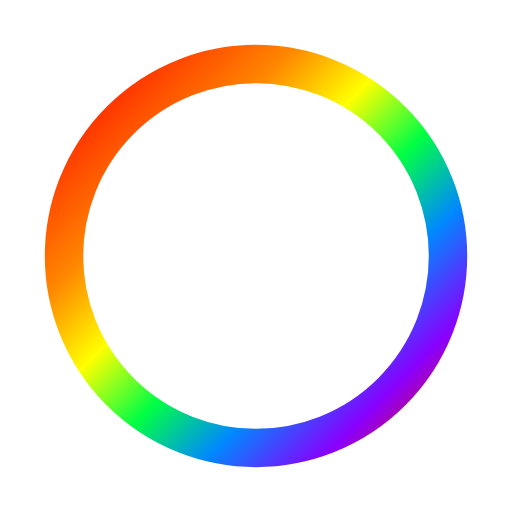
t = 0.00 s
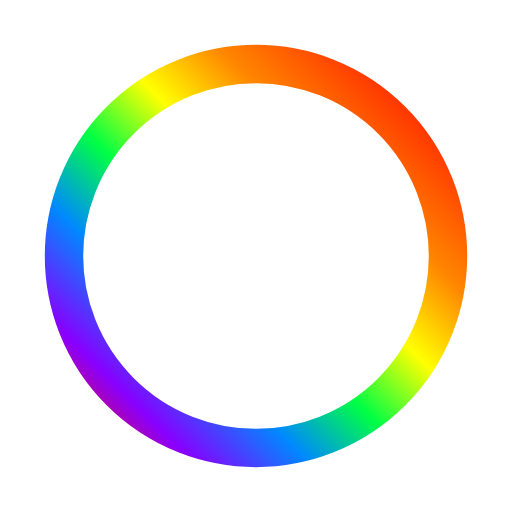
t = 0.30 s
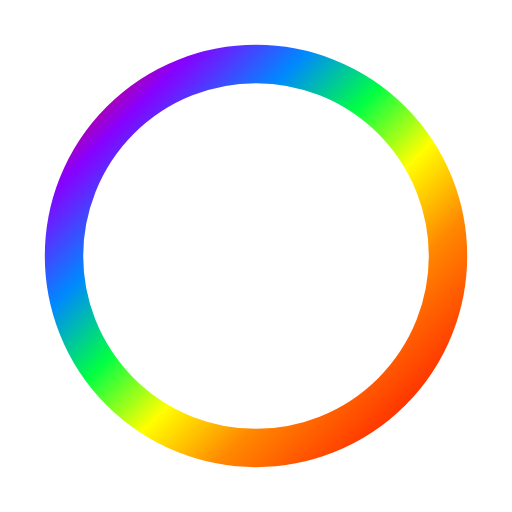
t = 0.60 s
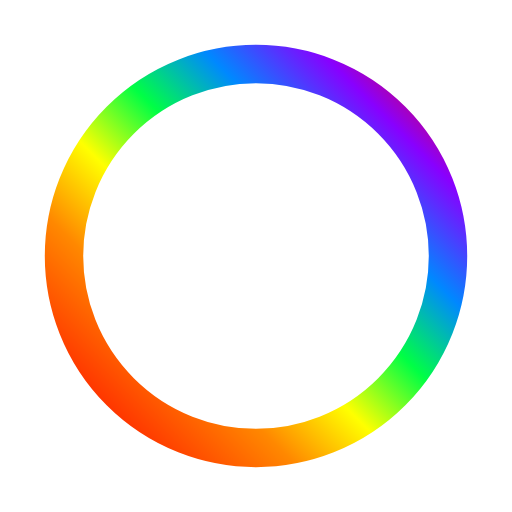
t = 0.90 s

The animated SVG that drew these frames (rendered in a browser with its animation timeline set to each time). Animation: 1 SMIL element (animateTransform=1); one cycle of 1.20 s, repeats indefinitely.

<svg width="40px" viewBox="0 0 40 40" role="img" xmlns="http://www.w3.org/2000/svg" style="">
    <title
        style="fill:rgb(0, 0, 0);stroke:none;color:rgb(0, 0, 0);stroke-width:1px;stroke-linecap:butt;stroke-linejoin:miter;opacity:1;font-family:&quot;Anthropic Sans&quot;, -apple-system, BlinkMacSystemFont, &quot;Segoe UI&quot;, sans-serif;font-size:16px;font-weight:400;text-anchor:start;dominant-baseline:auto">
        Rainbow spinner animation</title>
    <desc
        style="fill:rgb(0, 0, 0);stroke:none;color:rgb(0, 0, 0);stroke-width:1px;stroke-linecap:butt;stroke-linejoin:miter;opacity:1;font-family:&quot;Anthropic Sans&quot;, -apple-system, BlinkMacSystemFont, &quot;Segoe UI&quot;, sans-serif;font-size:16px;font-weight:400;text-anchor:start;dominant-baseline:auto">
        An animated circle with a rainbow gradient that rotates continuously</desc>
    <defs>
        <linearGradient id="rainbow" x1="0%" y1="0%" x2="100%" y2="100%">
            <stop offset="0%" stop-color="#ff0000" />
            <stop offset="14%" stop-color="#ff4400" />
            <stop offset="28%" stop-color="#ff8800" />
            <stop offset="42%" stop-color="#ffff00" />
            <stop offset="56%" stop-color="#00ff44" />
            <stop offset="70%" stop-color="#0088ff" />
            <stop offset="85%" stop-color="#8800ff" />
            <stop offset="100%" stop-color="#ff0000" />
        </linearGradient>
    </defs>
    <!-- Circle size: Determined by radius r="15", with viewBox="0 0 40 40" and centered at (20,20) -->
    <g transform="translate(20,20)"
        style="fill:rgb(0, 0, 0);stroke:none;color:rgb(0, 0, 0);stroke-width:1px;stroke-linecap:butt;stroke-linejoin:miter;opacity:1;font-family:&quot;Anthropic Sans&quot;, -apple-system, BlinkMacSystemFont, &quot;Segoe UI&quot;, sans-serif;font-size:16px;font-weight:400;text-anchor:start;dominant-baseline:auto">
        <!-- Stroke width: Determined by stroke-width="7" -->
        <!-- Arc length: Stroke-dasharray="300" creates a dash segment -->
        <!-- Stroke-dashoffset="75" offsets the dash start, creating the visible arc segment -->
        <circle cx="0" cy="0" r="15" stroke="url(#rainbow)" stroke-width="3" fill="none" stroke-linecap="round"
            stroke-dasharray="300" stroke-dashoffset="75"
            style="fill:none;color:rgb(0, 0, 0);stroke-width:3px;stroke-dasharray:300px;stroke-linecap:round;stroke-linejoin:miter;opacity:1;font-family:&quot;Anthropic Sans&quot;, -apple-system, BlinkMacSystemFont, &quot;Segoe UI&quot;, sans-serif;font-size:16px;font-weight:400;text-anchor:start;dominant-baseline:auto">
            <!-- Speed: Determined by dur="1.2s" - the animation completes one full rotation in 1.2 seconds -->
            <animateTransform attributeName="transform" type="rotate" from="0" to="360" dur="1.2s"
                repeatCount="indefinite"
                style="fill:none;color:rgb(0, 0, 0);stroke-width:3px;stroke-dasharray:300px;stroke-linecap:round;stroke-linejoin:miter;opacity:1;font-family:&quot;Anthropic Sans&quot;, -apple-system, BlinkMacSystemFont, &quot;Segoe UI&quot;, sans-serif;font-size:16px;font-weight:400;text-anchor:start;dominant-baseline:auto" />
        </circle>
    </g>
</svg>
